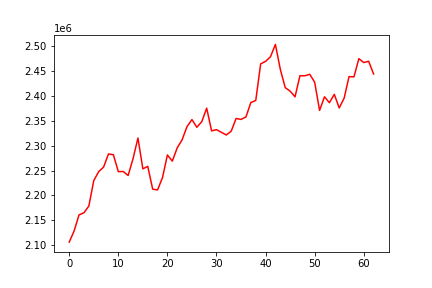

Source data for this figure (header and first rows):
, 0
0, 2106216
1, 2128770
2, 2160870
3, 2165302
4, 2178761
5, 2229798
6, 2247962
7, 2257103
8, 2283567
9, 2281859
10, 2247920
11, 2248269
12, 2240171
13, 2274024
14, 2315533
15, 2253567
16, 2258532
17, 2212703
18, 2211168
19, 2235967
20, 2281452
21, 2269125
22, 2295761
23, 2312098
24, 2338597
25, 2352669
26, 2337167
27, 2348460
28, 2375632
29, 2329910
30, 2332469
31, 2326969
32, 2321671
33, 2329453
34, 2354925
35, 2352963
36, 2357947
37, 2386866
38, 2391119
39, 2464749
40, 2469697
41, 2478971
42, 2503751
43, 2453829
44, 2416907
45, 2409802
46, 2398404
47, 2440861
48, 2440779
49, 2443648
50, 2427749
51, 2371124
52, 2398454
53, 2386586
54, 2403393
55, 2375987
56, 2395665
57, 2439097
58, 2438555
59, 2475152
... 3 more rows
